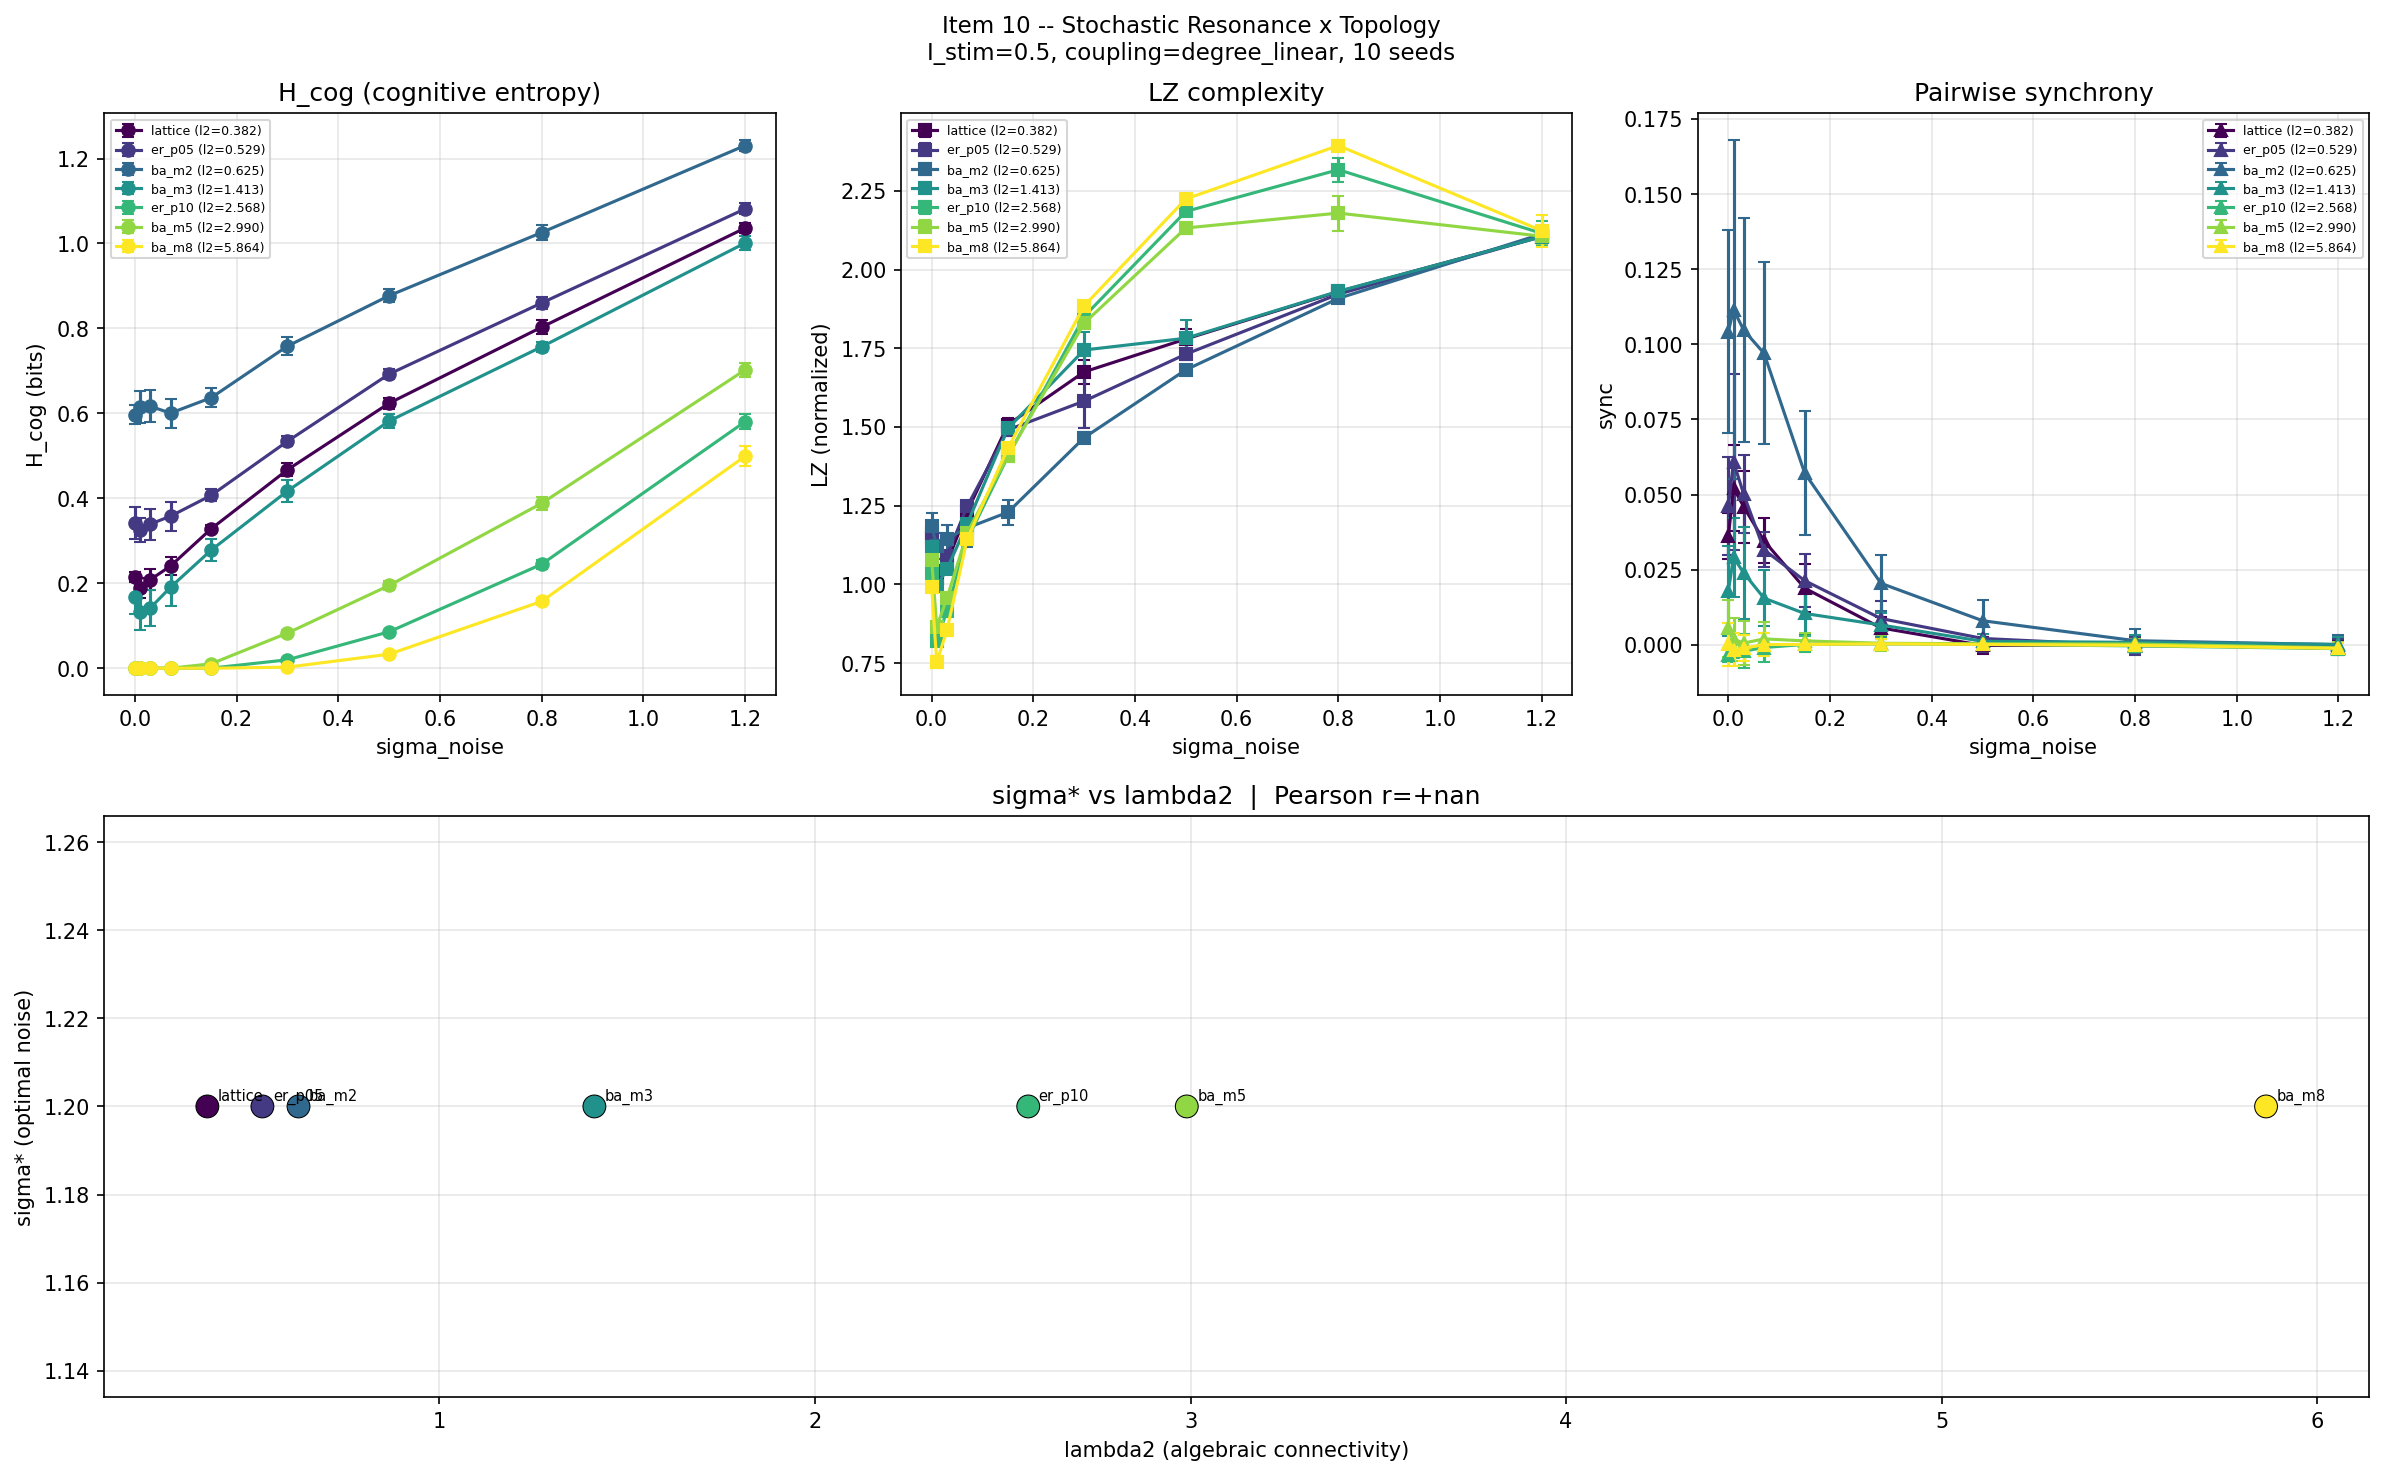

Data behind this chart, as committed beside it:
topo, lambda2, sigma, h_cog_mean, h_cog_std, h_cont_mean, h_cont_std, lz_mean, lz_std, sync_mean, sync_std
ba_m2, 0.6247, 0.0, 0.5971, 0.02255, 4.289, 0.06246, 1.186, 0.04082, 0.1042, 0.03383
ba_m2, 0.6247, 0.01, 0.6147, 0.03837, 4.238, 0.08869, 1.121, 0.04159, 0.1116, 0.05648
ba_m2, 0.6247, 0.03, 0.6168, 0.03781, 4.254, 0.09695, 1.145, 0.04205, 0.1047, 0.03716
ba_m2, 0.6247, 0.07, 0.6006, 0.03425, 4.354, 0.06515, 1.179, 0.06154, 0.09702, 0.03028
ba_m2, 0.6247, 0.15, 0.6368, 0.02175, 4.518, 0.0502, 1.229, 0.04036, 0.05715, 0.02049
ba_m2, 0.6247, 0.3, 0.7583, 0.02102, 4.714, 0.03814, 1.466, 0.01758, 0.02047, 0.009261
ba_m2, 0.6247, 0.5, 0.8771, 0.015, 4.871, 0.01659, 1.682, 0.01529, 0.008028, 0.006746
ba_m2, 0.6247, 0.8, 1.026, 0.01672, 5.073, 0.01169, 1.908, 0.01236, 0.001378, 0.004003
ba_m2, 0.6247, 1.2, 1.231, 0.01347, 5.248, 0.01231, 2.113, 0.004835, 6.0785356670899854e-05, 0.003142
ba_m3, 1.413, 0.0, 0.1682, 0.03977, 3.722, 0.04575, 1.117, 0.01111, 0.01798, 0.01496
ba_m3, 1.413, 0.01, 0.1332, 0.04396, 3.591, 0.05475, 0.9942, 0.0114, 0.02911, 0.01318
ba_m3, 1.413, 0.03, 0.1415, 0.04152, 3.629, 0.0503, 1.048, 0.01156, 0.02394, 0.01533
ba_m3, 1.413, 0.07, 0.1907, 0.04447, 3.805, 0.07208, 1.193, 0.0201, 0.01554, 0.009422
ba_m3, 1.413, 0.15, 0.278, 0.02562, 4.153, 0.04547, 1.496, 0.01408, 0.01044, 0.007145
ba_m3, 1.413, 0.3, 0.4172, 0.02484, 4.571, 0.03258, 1.745, 0.05659, 0.00661, 0.004006
ba_m3, 1.413, 0.5, 0.5819, 0.01712, 4.738, 0.0233, 1.782, 0.05684, 0.001183, 0.002283
ba_m3, 1.413, 0.8, 0.7568, 0.01186, 4.923, 0.007718, 1.931, 0.02074, 0.0008245, 0.002507
ba_m3, 1.413, 1.2, 1.001, 0.0158, 5.106, 0.00938, 2.104, 0.01196, 0.00017, 0.002394
ba_m5, 2.99, 0.0, 0.0, 0.0, 3.208, 0.07256, 1.078, 0.01357, 0.005445, 0.009621
ba_m5, 2.99, 0.01, 0.0, 0.0, 3.056, 0.0754, 0.8649, 0.0156, 0.001849, 0.007063
ba_m5, 2.99, 0.03, 0.0, 0.0, 3.117, 0.07943, 0.9559, 0.01529, 0.0005872, 0.007194
ba_m5, 2.99, 0.07, 3.590806039818275e-05, 0.0001077, 3.326, 0.06085, 1.164, 0.01234, 0.001983, 0.00571
ba_m5, 2.99, 0.15, 0.01046, 0.004944, 3.743, 0.0519, 1.409, 0.01552, 0.001325, 0.002719
ba_m5, 2.99, 0.3, 0.08274, 0.008126, 4.256, 0.02224, 1.83, 0.008764, 0.0005257, 0.002659
ba_m5, 2.99, 0.5, 0.1948, 0.009767, 4.555, 0.01084, 2.132, 0.01794, 0.0003503, 0.002013
ba_m5, 2.99, 0.8, 0.3883, 0.01526, 4.709, 0.007131, 2.179, 0.05563, 0.0002809, 0.00178
ba_m5, 2.99, 1.2, 0.7022, 0.01665, 4.914, 0.007497, 2.106, 0.02535, -0.0009902, 0.002054
ba_m8, 5.864, 0.0, 0.0, 0.0, 2.721, 0.03617, 0.9905, 0.01433, 0.0001719, 0.007206
ba_m8, 5.864, 0.01, 0.0, 0.0, 2.431, 0.03439, 0.7524, 0.0189, -0.001568, 0.005437
ba_m8, 5.864, 0.03, 0.0, 0.0, 2.577, 0.06864, 0.8544, 0.01983, -0.00114, 0.004396
ba_m8, 5.864, 0.07, 0.0, 0.0, 2.868, 0.04972, 1.145, 0.01457, 9.837038857497096e-05, 0.003739
ba_m8, 5.864, 0.15, 0.0, 0.0, 3.428, 0.02708, 1.433, 0.009588, 0.0001227, 0.001651
ba_m8, 5.864, 0.3, 0.002514, 0.001016, 3.996, 0.01098, 1.885, 0.007922, 0.0003437, 0.001569
ba_m8, 5.864, 0.5, 0.03298, 0.005348, 4.34, 0.005926, 2.224, 0.00643, 0.0001364, 0.001515
ba_m8, 5.864, 0.8, 0.1574, 0.007798, 4.514, 0.005084, 2.394, 0.01819, -0.0001706, 0.001584
ba_m8, 5.864, 1.2, 0.499, 0.02403, 4.757, 0.01143, 2.123, 0.05128, -0.001174, 0.001775
lattice, 0.382, 0.0, 0.2149, 0.01098, 3.729, 0.02263, 1.146, 0.006153, 0.03618, 0.007762
lattice, 0.382, 0.01, 0.189, 0.02387, 3.642, 0.03124, 1.02, 0.007773, 0.05227, 0.01423
lattice, 0.382, 0.03, 0.2082, 0.02457, 3.679, 0.03156, 1.069, 0.01141, 0.04596, 0.01196
lattice, 0.382, 0.07, 0.2406, 0.02181, 3.833, 0.02153, 1.232, 0.01542, 0.0346, 0.00749
lattice, 0.382, 0.15, 0.3283, 0.00996, 4.192, 0.02742, 1.507, 0.02155, 0.01887, 0.007904
lattice, 0.382, 0.3, 0.4672, 0.0158, 4.587, 0.007605, 1.675, 0.03743, 0.00564, 0.003787
lattice, 0.382, 0.5, 0.6239, 0.01251, 4.741, 0.006346, 1.78, 0.03088, -0.0001878, 0.002854
lattice, 0.382, 0.8, 0.803, 0.01679, 4.949, 0.0102, 1.93, 0.01587, -6.859985976498013e-05, 0.002962
lattice, 0.382, 1.2, 1.036, 0.01249, 5.129, 0.007275, 2.105, 0.01221, -0.001105, 0.002411
er_p05, 0.5285, 0.0, 0.3429, 0.03771, 3.901, 0.0444, 1.164, 0.01234, 0.04617, 0.01637
er_p05, 0.5285, 0.01, 0.3252, 0.02822, 3.799, 0.05222, 1.042, 0.009917, 0.06092, 0.02936
er_p05, 0.5285, 0.03, 0.3393, 0.03674, 3.842, 0.06359, 1.091, 0.01068, 0.05014, 0.01288
er_p05, 0.5285, 0.07, 0.3579, 0.03422, 3.997, 0.04879, 1.248, 0.01225, 0.03163, 0.005777
er_p05, 0.5285, 0.15, 0.407, 0.01384, 4.313, 0.02286, 1.491, 0.01882, 0.02136, 0.008845
er_p05, 0.5285, 0.3, 0.5343, 0.01214, 4.636, 0.01762, 1.582, 0.08634, 0.008756, 0.005796
er_p05, 0.5285, 0.5, 0.6926, 0.011, 4.786, 0.01344, 1.731, 0.01996, 0.00213, 0.004351
er_p05, 0.5285, 0.8, 0.8599, 0.01463, 4.984, 0.01091, 1.922, 0.0168, -0.0002827, 0.003025
er_p05, 0.5285, 1.2, 1.081, 0.01305, 5.154, 0.007949, 2.105, 0.01084, -0.0006797, 0.002496
er_p10, 2.568, 0.0, 0.0, 0.0, 2.975, 0.04211, 1.036, 0.00813, -0.00344, 0.002273
er_p10, 2.568, 0.01, 0.0, 0.0, 2.745, 0.04918, 0.8215, 0.008121, -0.001647, 0.002688
er_p10, 2.568, 0.03, 0.0, 0.0, 2.844, 0.04258, 0.9158, 0.01506, -0.002116, 0.005673
er_p10, 2.568, 0.07, 0.0, 0.0, 3.128, 0.04042, 1.143, 0.01394, -0.0008876, 0.004966
er_p10, 2.568, 0.15, 0.0002154, 0.0002873, 3.589, 0.03869, 1.407, 0.005085, 0.00015, 0.002671
er_p10, 2.568, 0.3, 0.01984, 0.002552, 4.122, 0.01039, 1.851, 0.009738, 0.0003405, 0.001694
... 3 more rows
